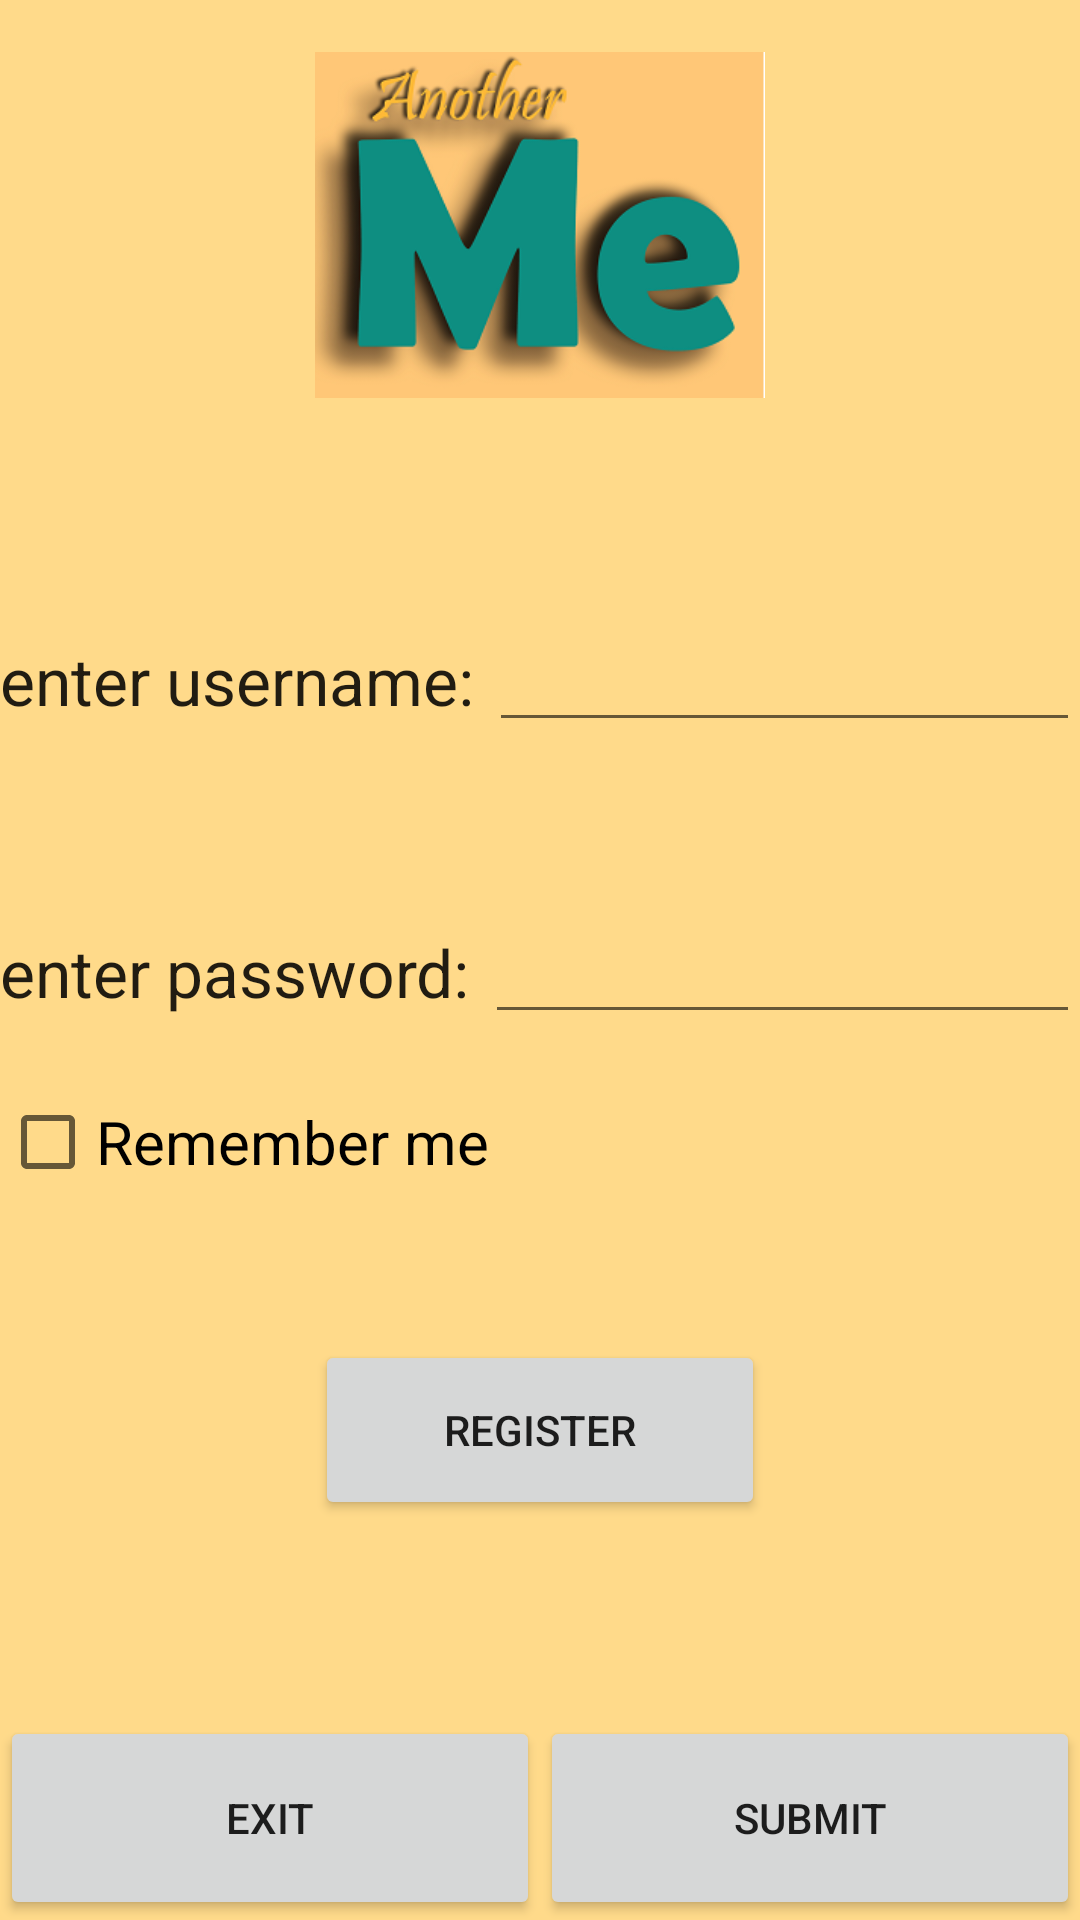

Write the Android layout XML for this screen, with the resource values it uses.
<!-- AndroidManifest.xml: application theme AppTheme -->
<!-- res/layout/log_in_fragment.xml -->
<?xml version="1.0" encoding="utf-8"?>
<LinearLayout xmlns:android="http://schemas.android.com/apk/res/android"
    android:orientation="vertical" android:layout_width="match_parent"
    android:layout_height="match_parent"
    android:background="@color/summer">

    <ImageView
        android:id="@+id/previous"
        android:layout_width="150dp"
        android:layout_height="150dp"
        android:layout_gravity="center"
        android:layout_centerVertical="true"
        android:layout_alignParentLeft="true"
        android:src="@drawable/a_m_icon"/>

    <LinearLayout
        android:orientation="horizontal"
        android:layout_width="wrap_content"
        android:layout_height="wrap_content"
        android:clipToPadding="false"
        android:paddingTop="?android:attr/actionBarSize"

        >
            <TextView
                android:layout_width="wrap_content"
                android:layout_height="wrap_content"
                android:textAppearance="?android:attr/textAppearanceLarge"
                android:text="enter username:"
                 />

            <EditText
                android:layout_width="wrap_content"
                android:layout_height="wrap_content"
                android:ems="10"
                android:id="@+id/usernameEditText"
                android:layout_weight="1"
                android:layout_marginLeft="5dp"
                android:inputType="textAutoComplete|textPostalAddress"
                android:editable="true" />
    </LinearLayout>

    <LinearLayout
        android:orientation="horizontal"
        android:layout_width="wrap_content"
        android:layout_height="wrap_content"
        android:clipToPadding="false"
        android:paddingTop="?android:attr/actionBarSize"
        >

        <TextView
            android:layout_width="wrap_content"
            android:layout_height="wrap_content"
            android:textAppearance="?android:attr/textAppearanceLarge"
            android:text="enter password:"
            />

        <EditText
            android:layout_width="wrap_content"
            android:layout_height="wrap_content"
            android:ems="10"
            android:id="@+id/passwordEditText"
            android:layout_weight="1"
            android:layout_marginLeft="5dp"
            android:inputType="textAutoComplete|textPostalAddress"
            android:editable="true" />

    </LinearLayout>

    <CheckBox
        android:layout_width="wrap_content"
        android:layout_height="wrap_content"
        android:text="Remember me"
        android:id="@+id/newStudentCheckBox"
        android:checked="false"
        android:layout_marginTop="20dp"
        android:textSize="20dp" />

    <Button
        android:layout_width="150dp"
        android:layout_height="60dp"
        android:text="Register"
        android:id="@+id/registerB"
        android:layout_marginTop="50dp"
        android:layout_gravity="center" />


    <LinearLayout
        android:orientation="horizontal"
        android:layout_width="fill_parent"
        android:layout_height="fill_parent">

        <Button
            android:layout_width="wrap_content"
            android:layout_height="68dp"
            android:text="Exit"
            android:id="@+id/exitB"
            android:layout_weight="1"
            android:layout_gravity="bottom" />

        <Button
            android:layout_width="wrap_content"
            android:layout_height="68dp"
            android:text="Submit"
            android:id="@+id/submitB"
            android:layout_weight="1"
            android:layout_gravity="bottom" />


    </LinearLayout>

</LinearLayout>
<!-- resources referenced by this layout -->
<resources>
  <color name="summer">#FFDA8A</color>
  <!-- drawable a_m_icon: png bitmap (drawable, 55940 bytes) -->
  <style name="AppTheme" parent="Theme.AppCompat.Light.DarkActionBar">
          
          <item name="colorPrimary">@color/colorPrimary</item>
          <item name="colorPrimaryDark">@color/colorPrimaryDark</item>
          <item name="colorAccent">@color/colorAccent</item>
  
      </style>
  <color name="colorPrimary">#00768B</color>
  <color name="colorPrimaryDark">#00768B</color>
  <color name="colorAccent">#00768B</color>
</resources>
